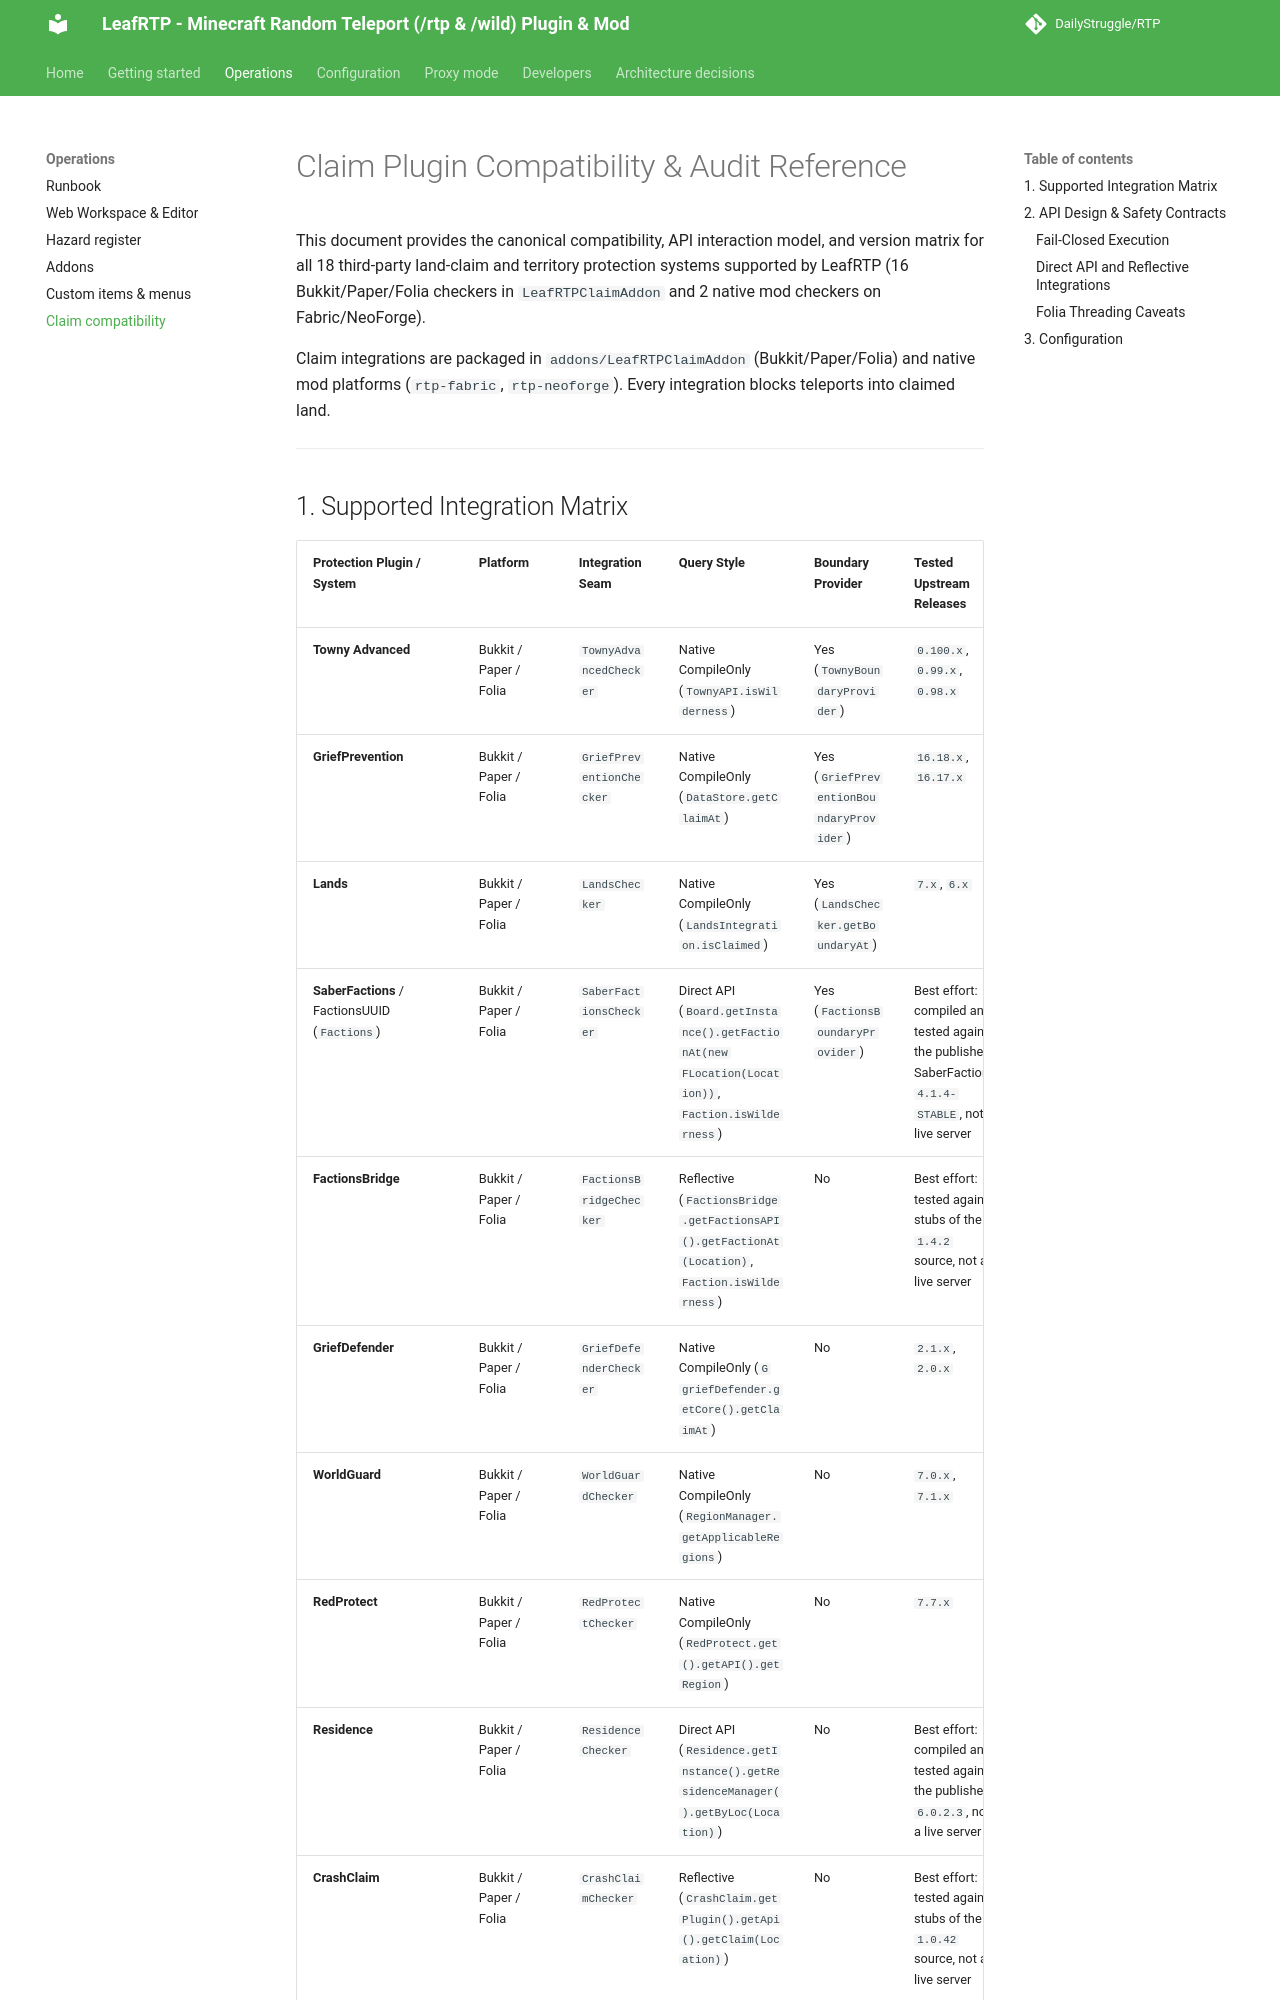

repository: DailyStruggle/RTP · page: admin/CLAIM_PLUGIN_COMPATIBILITY/index.html · generator: mkdocs

# Claim Plugin Compatibility & Audit Reference

This document provides the canonical compatibility, API interaction model, and version matrix for all 18 third-party land-claim and territory protection systems supported by LeafRTP (16 Bukkit/Paper/Folia checkers in `LeafRTPClaimAddon` and 2 native mod checkers on Fabric/NeoForge).

Claim integrations are packaged in `addons/LeafRTPClaimAddon` (Bukkit/Paper/Folia) and native mod platforms (`rtp-fabric`, `rtp-neoforge`). Every integration blocks teleports into claimed land.

---
